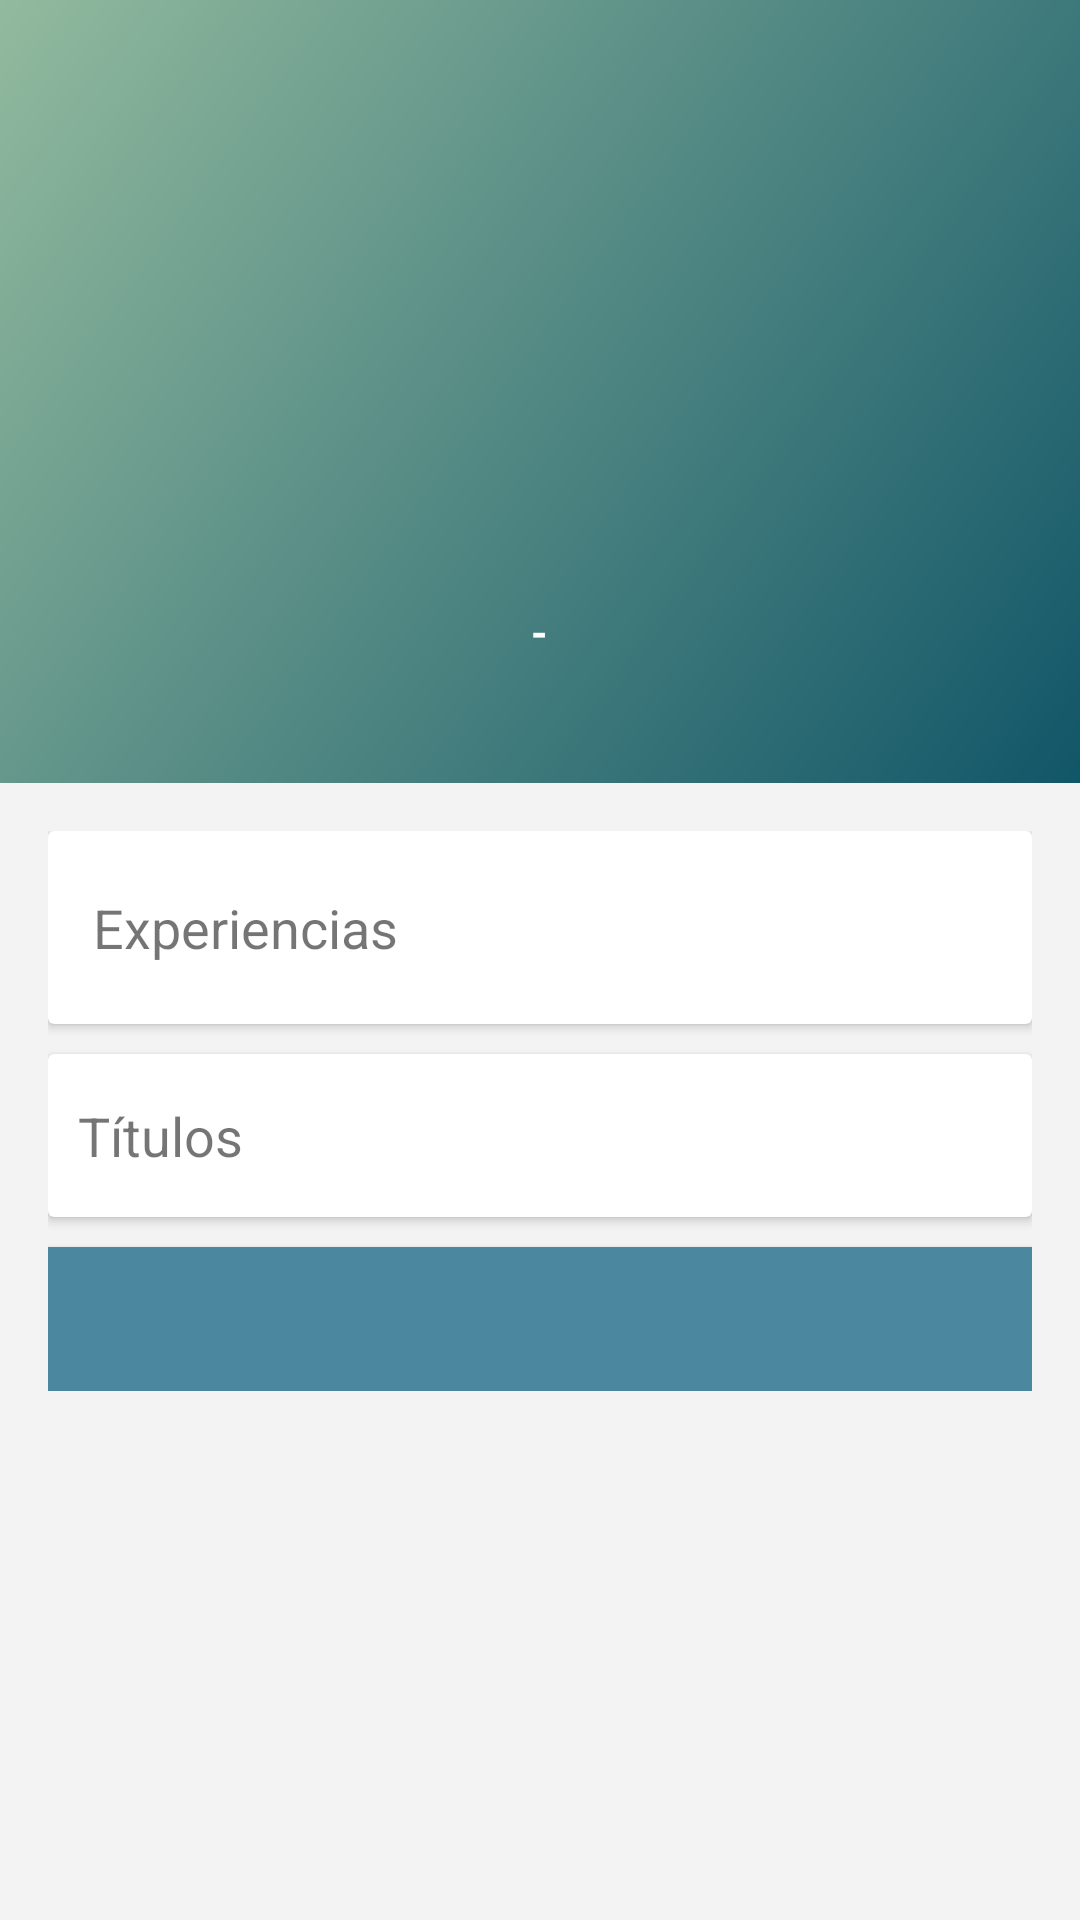

Reconstruct the res/layout file that produces this screen, plus the resources it refers to.
<!-- AndroidManifest.xml: activity theme AppTheme.NoActionBar -->
<!-- res/layout/activity_employee_info.xml -->
<?xml version="1.0" encoding="utf-8"?>
<RelativeLayout xmlns:android="http://schemas.android.com/apk/res/android"
    xmlns:app="http://schemas.android.com/apk/res-auto"
    xmlns:tools="http://schemas.android.com/tools"
    android:layout_width="match_parent"
    android:layout_height="match_parent"
    app:layout_behavior="@string/appbar_scrolling_view_behavior"
    tools:context=".companyView.EmployeeInfoActivity"
    tools:showIn="@layout/app_bar_employee_info"
    android:background="@color/background_grease">

    <ScrollView
        android:layout_width="match_parent"
        android:layout_height="wrap_content">

        <RelativeLayout
            android:layout_width="match_parent"
            android:layout_height="wrap_content">

            <RelativeLayout
                android:id="@+id/profile_panel_header"
                android:layout_width="match_parent"
                android:layout_height="wrap_content"
                android:padding="20dp"
                android:background="@drawable/background_2">

                <ImageView
                    android:id="@+id/employee_information_image"
                    android:layout_width="150dp"
                    android:layout_height="150dp"
                    android:layout_alignParentTop="true"
                    android:layout_centerHorizontal="true"
                    android:layout_marginBottom="10dp"
                    android:contentDescription="@string/photo_profile" />

                <TextView
                    android:id="@+id/employee_information_fullname"
                    android:layout_width="wrap_content"
                    android:layout_height="wrap_content"
                    android:layout_below="@+id/employee_information_image"
                    android:layout_centerHorizontal="true"
                    android:layout_marginBottom="2dp"
                    android:textSize="14sp"
                    style="@style/textWhiteBold" />

                <TextView
                    android:id="@+id/employee_information_province"
                    android:layout_width="wrap_content"
                    android:layout_height="wrap_content"
                    android:layout_below="@+id/employee_information_fullname"
                    android:layout_toLeftOf="@+id/employee_information_hyphen"
                    android:textSize="14sp"
                    style="@style/textWhiteBold" />

                <TextView
                    android:id="@+id/employee_information_hyphen"
                    android:text=" - "
                    android:layout_below="@+id/employee_information_fullname"
                    android:layout_centerHorizontal="true"
                    android:layout_width="wrap_content"
                    android:layout_height="wrap_content"
                    android:textSize="14dp"
                    android:layout_marginBottom="2dp"
                    style="@style/textWhiteBold" />

                <TextView
                    android:id="@+id/employee_information_birthday"
                    android:layout_width="wrap_content"
                    android:layout_height="wrap_content"
                    android:layout_below="@+id/employee_information_fullname"
                    android:layout_toRightOf="@+id/employee_information_hyphen"
                    android:textSize="14sp"
                    style="@style/textWhiteBold" />

                <TextView
                    android:id="@+id/employee_information_phone"
                    android:layout_width="wrap_content"
                    android:layout_height="wrap_content"
                    android:layout_below="@+id/employee_information_hyphen"
                    android:layout_centerHorizontal="true"
                    android:textSize="14sp"
                    style="@style/textWhiteBold" />

            </RelativeLayout>

            <RelativeLayout
                android:id="@+id/employee_information_panel_body"
                android:layout_width="match_parent"
                android:layout_height="wrap_content"
                android:paddingBottom="@dimen/activity_vertical_margin"
                android:paddingLeft="@dimen/activity_horizontal_margin"
                android:paddingRight="@dimen/activity_horizontal_margin"
                android:paddingTop="@dimen/activity_vertical_margin"
                android:layout_below="@+id/profile_panel_header">

                <android.support.v7.widget.CardView
                    android:id="@+id/employee_information_cardview_experiences"
                    android:layout_width="match_parent"
                    android:layout_height="wrap_content"
                    android:layout_marginBottom="10dp">

                    <RelativeLayout
                        android:layout_width="match_parent"
                        android:layout_height="wrap_content"
                        android:paddingTop="5dp"
                        android:paddingBottom="5dp">

                        <TextView
                            android:id="@+id/employee_information_experiences"
                            android:text="@string/experiences"
                            android:layout_width="wrap_content"
                            android:layout_height="wrap_content"
                            android:layout_margin="15dp"
                            android:textSize="18dp" />

                        <android.support.v7.widget.RecyclerView
                            android:id="@+id/employee_information_experienceslist"
                            android:layout_width="match_parent"
                            android:layout_height="wrap_content"
                            android:layout_below="@+id/employee_information_experiences" />
                    </RelativeLayout>

                </android.support.v7.widget.CardView>

                <android.support.v7.widget.CardView
                    android:id="@+id/employee_information_cardview_titles"
                    android:layout_width="match_parent"
                    android:layout_height="wrap_content"
                    android:layout_marginBottom="10dp"
                    android:layout_below="@+id/employee_information_cardview_experiences">

                    <RelativeLayout
                        android:layout_width="match_parent"
                        android:layout_height="wrap_content"
                        android:paddingTop="5dp"
                        android:paddingBottom="5dp">

                        <TextView
                            android:id="@+id/employee_information_titles"
                            android:text="@string/titles"
                            android:layout_width="wrap_content"
                            android:layout_height="wrap_content"
                            android:layout_margin="10dp"
                            android:textSize="18dp" />

                        <android.support.v7.widget.RecyclerView
                            android:id="@+id/employee_information_educationlist"
                            android:layout_width="match_parent"
                            android:layout_height="wrap_content"
                            android:layout_below="@id/employee_information_titles" />

                    </RelativeLayout>

                </android.support.v7.widget.CardView>

                <Button
                    android:id="@+id/employee_information_state"
                    android:layout_width="match_parent"
                    android:layout_height="wrap_content"
                    android:background="@drawable/standar_button"
                    android:layout_below="@+id/employee_information_cardview_titles"
                    style="@style/buttonStyle" />

                <TextView
                    android:id="@+id/employee_info_empty"
                    android:text="@string/titles_and_experiences_empty"
                    android:layout_width="wrap_content"
                    android:layout_height="wrap_content"
                    android:layout_centerHorizontal="true"
                    android:layout_centerVertical="true"
                    android:layout_marginTop="80sp"
                    android:textSize="20sp"
                    android:visibility="gone" />

            </RelativeLayout>

        </RelativeLayout>
    </ScrollView>

</RelativeLayout>
<!-- res/layout/app_bar_employee_info.xml (included above) -->
<?xml version="1.0" encoding="utf-8"?>
<android.support.design.widget.CoordinatorLayout xmlns:android="http://schemas.android.com/apk/res/android"
    xmlns:app="http://schemas.android.com/apk/res-auto"
    xmlns:tools="http://schemas.android.com/tools"
    android:layout_width="match_parent"
    android:layout_height="match_parent"
    android:fitsSystemWindows="true"
    tools:context=".companyView.EmployeeInfoActivity">

    <android.support.design.widget.AppBarLayout
        android:layout_width="match_parent"
        android:layout_height="wrap_content"
        android:theme="@style/AppTheme.AppBarOverlay">

        <android.support.v7.widget.Toolbar
            android:id="@+id/toolbar_employee_information"
            android:layout_width="match_parent"
            android:layout_height="?attr/actionBarSize"
            app:navigationIcon="?attr/homeAsUpIndicator"
            android:background="?attr/colorPrimary"
            app:popupTheme="@style/AppTheme.PopupOverlay" />

    </android.support.design.widget.AppBarLayout>

    <include layout="@layout/activity_employee_info" />

</android.support.design.widget.CoordinatorLayout>
<!-- resources referenced by this layout -->
<resources>
  <color name="background_grease">#f3f3f3</color>
  <dimen name="activity_horizontal_margin">16dp</dimen>
  <dimen name="activity_vertical_margin">16dp</dimen>
  <!-- drawable background_2 (drawable) -->
  <shape xmlns:android="http://schemas.android.com/apk/res/android"
      android:shape="rectangle">
      <gradient
          android:angle="135"
          android:endColor="#92ba9e"
          android:startColor="#115668"
          android:type="linear" />
  </shape>
  <!-- drawable standar_button (drawable) -->
  <shape xmlns:android="http://schemas.android.com/apk/res/android"
      android:shape="rectangle">
      <solid android:color="#4b879e" />
  </shape>
  <string name="experiences">Experiencias</string>
  <string name="photo_profile">Foto de perfil</string>
  <string name="titles">Títulos</string>
  <string name="titles_and_experiences_empty">No tiene títulos ni experiencias</string>
  <style name="AppTheme.AppBarOverlay" parent="ThemeOverlay.AppCompat.Dark.ActionBar" />
  <style name="AppTheme.PopupOverlay" parent="ThemeOverlay.AppCompat.Light" />
  
      //My styles
  <style name="buttonStyle">
          <item name="android:textColor">#ffffff</item>
          <item name="android:textStyle">bold</item>
          <item name="android:textSize">18sp</item>
      </style>
  <style name="textWhiteBold">
          <item name="android:textColor">#ffffff</item>
          <item name="android:textStyle">bold</item>
      </style>
  <style name="AppTheme.NoActionBar">
          <item name="windowActionBar">false</item>
          <item name="windowNoTitle">true</item>
      </style>
</resources>
